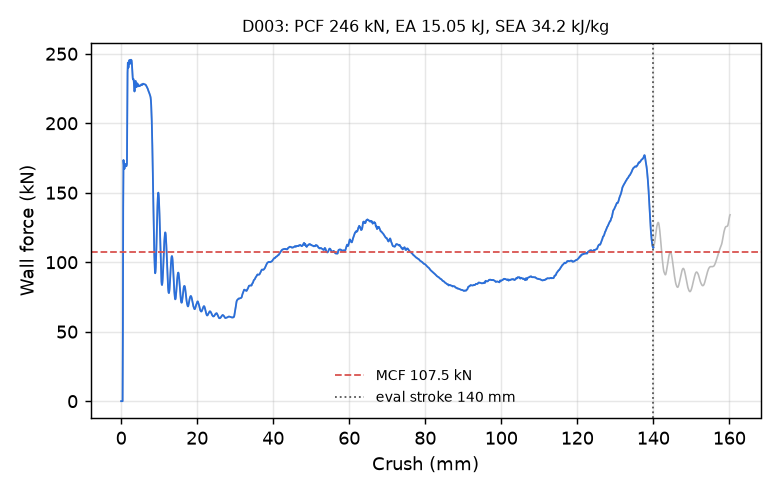

Data behind this chart, as committed beside it:
time_ms, crush_mm, force_kN
0.000000000000000000e+00, -0.000000000000000000e+00, 0.000000000000000000e+00
5.043662153184413910e-03, 7.706715911626815796e-02, 0.000000000000000000e+00
1.008732430636882782e-02, 1.541343182325363159e-01, 0.000000000000000000e+00
1.513098645955324173e-02, 2.312014698982238770e-01, 0.000000000000000000e+00
2.017464861273765564e-02, 3.082686364650726318e-01, 0.000000000000000000e+00
2.521830983459949493e-02, 3.853357732295989990e-01, 0.000000000000000000e+00
3.026197291910648346e-02, 4.624029397964477539e-01, 5.220131597865114514e+01
3.530499339103698730e-02, 5.394594073295593262e-01, 1.398761512079160809e+02
4.034640267491340637e-02, 6.164841651916503906e-01, 1.735407734631081098e+02
4.502768069505691528e-02, 6.879996061325073242e-01, 1.706728445393464710e+02
5.006924271583557129e-02, 7.650116086006164551e-01, 1.684280638433830859e+02
5.511069297790527344e-02, 8.420141339302062988e-01, 1.671415339750512601e+02
6.015247479081153870e-02, 9.190142154693603516e-01, 1.676231003960661496e+02
6.519422680139541626e-02, 9.960061311721801758e-01, 1.692557966205368984e+02
7.023549824953079224e-02, 1.072983026504516602e+00, 1.703965410531746443e+02
7.527559250593185425e-02, 1.149934172630310059e+00, 1.707155380532762479e+02
8.031425625085830688e-02, 1.226855516433715820e+00, 1.702319646390014043e+02
8.535055816173553467e-02, 1.303733348846435547e+00, 1.693474240740204664e+02
9.002564847469329834e-02, 1.375090360641479492e+00, 1.690841469391672831e+02
9.506011009216308594e-02, 1.451925039291381836e+00, 1.696218367615512079e+02
1.000948920845985413e-01, 1.528756976127624512e+00, 1.708850589950939138e+02
1.051295623183250427e-01, 1.605579376220703125e+00, 1.994669781918223066e+02
1.101636812090873718e-01, 1.682384848594665527e+00, 2.362871067131608811e+02
1.151976287364959717e-01, 1.759176850318908691e+00, 2.436148364121725365e+02
1.202314049005508423e-01, 1.835955023765563965e+00, 2.408875236933908752e+02
1.252644360065460205e-01, 1.912710905075073242e+00, 2.400143124949242974e+02
1.302971988916397095e-01, 1.989451766014099121e+00, 2.406508005728381647e+02
1.353303194046020508e-01, 2.066187143325805664e+00, 2.429216890520374363e+02
1.400039345026016235e-01, 2.137431621551513672e+00, 2.453203194071084852e+02
1.450371593236923218e-01, 2.214147329330444336e+00, 2.455104286529775663e+02
1.500709503889083862e-01, 2.290860414505004883e+00, 2.439460247414661467e+02
1.551049053668975830e-01, 2.367564678192138672e+00, 2.428414222287354107e+02
1.601390242576599121e-01, 2.444260597229003906e+00, 2.432783206131230145e+02
1.651730984449386597e-01, 2.520944833755493164e+00, 2.449644584162626302e+02
1.702066957950592041e-01, 2.597610712051391602e+00, 2.456937101592016290e+02
1.752401292324066162e-01, 2.674262762069702148e+00, 2.454985886685093988e+02
1.802733987569808960e-01, 2.750900983810424805e+00, 2.452103855975982754e+02
1.853066682815551758e-01, 2.827528476715087891e+00, 2.430249887653491498e+02
1.903378963470458984e-01, 2.904113531112670898e+00, 2.390045176252853025e+02
1.950069814920425415e-01, 2.975176572799682617e+00, 2.352016976640648238e+02
2.000328004360198975e-01, 3.051658391952514648e+00, 2.324011135217868684e+02
2.050576359033584595e-01, 3.128114700317382812e+00, 2.315747757329856995e+02
2.100823521614074707e-01, 3.204559087753295898e+00, 2.319407531524998944e+02
2.151072621345520020e-01, 3.280995607376098633e+00, 2.315254031602488851e+02
2.201315462589263916e-01, 3.357412338256835938e+00, 2.288926971051809289e+02
2.251519709825515747e-01, 3.433759927749633789e+00, 2.250543527280813976e+02
2.301618307828903198e-01, 3.509936571121215820e+00, 2.228625155344163034e+02
2.351586967706680298e-01, 3.585905551910400391e+00, 2.241093626920944075e+02
2.401444017887115479e-01, 3.661695003509521484e+00, 2.276487687405264069e+02
2.451217621564865112e-01, 3.737347364425659180e+00, 2.303672671158956291e+02
2.500899434089660645e-01, 3.812849998474121094e+00, 2.304299088814668437e+02
2.550461590290069580e-01, 3.888160705566406250e+00, 2.283567160029029424e+02
2.603403627872467041e-01, 3.968596458435058594e+00, 2.263089160736026315e+02
2.652656137943267822e-01, 4.043415546417236328e+00, 2.259665864582266579e+02
2.701765000820159912e-01, 4.118007183074951172e+00, 2.268311763923512672e+02
2.750763893127441406e-01, 4.192422389984130859e+00, 2.280909428163077735e+02
2.803166210651397705e-01, 4.271995067596435547e+00, 2.286882108861468623e+02
2.851969003677368164e-01, 4.346091270446777344e+00, 2.281628552629901208e+02
2.900633513927459717e-01, 4.419968605041503906e+00, 2.272091261641150481e+02
2.952618300914764404e-01, 4.498875141143798828e+00, 2.265866773339435554e+02
... 2,198 more rows
